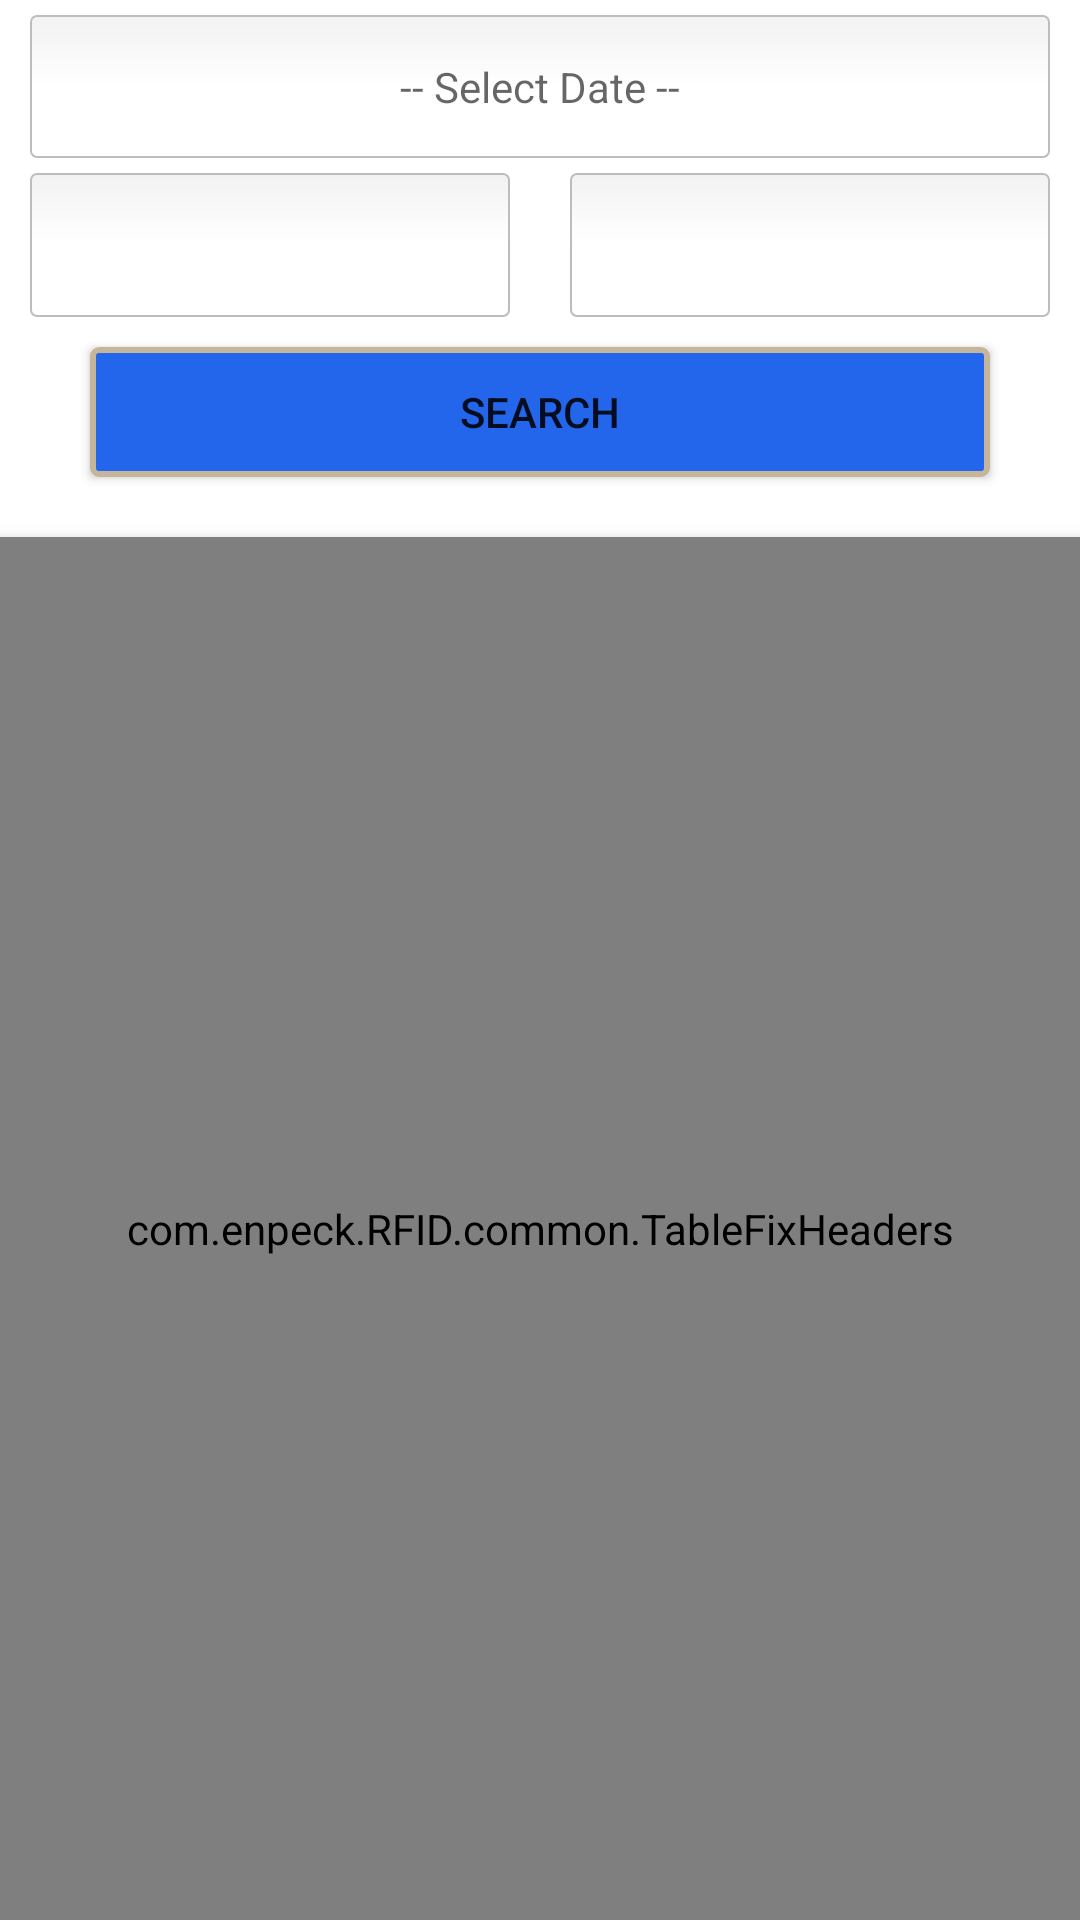

Here is an Android app screen rendered from its layout file. Give the layout XML and the strings, colors and styles it references.
<!-- AndroidManifest.xml: application theme AppTheme -->
<!-- res/layout/fragment_incoming_container.xml -->
<LinearLayout xmlns:android="http://schemas.android.com/apk/res/android"
    xmlns:tools="http://schemas.android.com/tools"
    android:layout_width="match_parent"
    android:layout_height="match_parent"
    tools:context="com.enpeck.RFID.vertifyTag.IncomingContainer">


    <LinearLayout
        android:id="@+id/content_frame"
        android:layout_width="match_parent"
        android:layout_height="match_parent"
        android:layout_weight="2"
        android:background="#FFFFFF"
        android:orientation="vertical"
        android:weightSum="3">


        <LinearLayout
            android:layout_width="match_parent"
            android:layout_height="0dp"
            android:layout_weight=".5"
            android:orientation="vertical"
            android:weightSum="2">



            <LinearLayout
                android:layout_width="match_parent"
                android:layout_height="0dp"
                android:layout_weight="1"
                android:orientation="horizontal"
                android:weightSum="2">

                <TextView

                    android:id="@+id/datetoday"
                    android:layout_width="match_parent"
                    android:layout_height="match_parent"
                    android:background="@drawable/square"
                    android:layout_marginTop="5dp"
                    android:layout_marginLeft="10dp"
                    android:layout_marginRight="10dp"
                    android:drawableTint="#000"
                    android:gravity="center"
                    android:hint="-- Select Date --"
                    android:textAlignment="center" />


            </LinearLayout>
            <LinearLayout
                android:layout_width="match_parent"
                android:layout_height="0dp"
                android:layout_weight="1"
                android:orientation="horizontal"
                android:weightSum="2">

                <Spinner
                    android:id="@+id/ieccode"
                    android:layout_width="0dp"
                    android:layout_height="match_parent"
                    android:layout_marginLeft="10dp"
                    android:layout_marginRight="10dp"
                    android:layout_marginTop="5dp"
                    android:layout_weight="1"
                    android:background="@drawable/square"
                    />

                <Spinner
                    android:id="@+id/billno"
                    android:layout_width="0dp"
                    android:layout_height="match_parent"
                    android:layout_marginLeft="10dp"
                    android:layout_marginRight="10dp"
                    android:layout_marginTop="5dp"
                    android:layout_weight="1"
                    android:background="@drawable/square"
                    />

            </LinearLayout>

        </LinearLayout>

        <LinearLayout
            android:layout_width="match_parent"
            android:layout_height="0dp"
            android:layout_weight=".3">

            <Button
                android:id="@+id/search"
                android:layout_width="match_parent"
                android:layout_height="match_parent"
                android:text="Search"
                android:layout_marginRight="30dp"
                android:layout_marginLeft="30dp"
                android:layout_marginTop="10dp"
                android:layout_marginBottom="10dp"
                android:background="@drawable/circle_red_button"/>
        </LinearLayout>

        <LinearLayout

            android:layout_width="match_parent"
            android:layout_height="0dp"
            android:layout_marginTop="5dp"
            android:layout_weight="2.2">

            <FrameLayout
                android:layout_width="match_parent"
                android:layout_height="match_parent">

                <TextView
                    android:id="@+id/hintetext"
                    android:layout_width="match_parent"
                    android:layout_height="match_parent"
                    android:gravity="center"
                    android:text="There is no data Available.
  Please Select Another date." />

                <com.enpeck.RFID.common.TableFixHeaders
                    android:id="@+id/table"
                    android:layout_width="match_parent"
                    android:layout_height="match_parent"
                    android:layout_marginTop="5dp"
                    android:elevation="4dp"
                    android:scrollbars="horizontal|vertical" />

            </FrameLayout>

        </LinearLayout>

    </LinearLayout>
</LinearLayout>
<!-- resources referenced by this layout -->
<resources>
  <!-- drawable circle_red_button (drawable) -->
  <?xml version="1.0" encoding="utf-8"?>
  <shape xmlns:android="http://schemas.android.com/apk/res/android"
  android:shape="rectangle"
  android:padding="10dp"
      >
  <solid android:color="#2366ec"/>
  <corners
      android:radius="2dp"
      />
  
  
  
  <stroke
      android:color="#C5B59B"
      android:width="2dp"/>
  
  
  </shape>
  <!-- drawable square (drawable) -->
  <?xml version="1.0" encoding="utf-8"?>
  <selector xmlns:android="http://schemas.android.com/apk/res/android">
  
      <item android:state_pressed="true" android:state_focused="true">
          <shape>
              <solid android:color="#006EC0"/>
              <stroke
                  android:width="2.3dp"
                  android:color="#006EC0" />
              <corners
                  android:radius="2dp" />
          </shape>
      </item>
  
      <item android:state_pressed="true" android:state_focused="false">
          <shape>
              <solid android:color="#006EC0"/>
              <stroke
                  android:width="2.3dp"
                  android:color="#006EC0" />
              <corners
                  android:radius="2dp" />
          </shape>
      </item>
  
      <item android:state_pressed="false" android:state_focused="true">
          <shape>
              <solid android:color="#FFFFFF"/>
              <stroke
                  android:width="2.3dp"
                  android:color="#006EC0" />
              <corners
                  android:radius="2dp" />
          </shape>
      </item>
  
      <item android:state_pressed="false" android:state_focused="false">
          <shape>
              <gradient
                  android:startColor="#F2F2F2"
                  android:centerColor="#FFFFFF"
                  android:endColor="#FFFFFF"
                  android:angle="270"
                  />
              <stroke
                  android:width="0.7dp"
                  android:color="#BDBDBD" />
              <corners
                  android:radius="2dp" />
          </shape>
      </item>
  
      <item android:state_enabled="true">
          <shape>
              <padding
                  android:left="4dp"
                  android:top="4dp"
                  android:right="4dp"
                  android:bottom="4dp"
                  />
          </shape>
      </item>
  
  </selector>
  <style name="AppTheme" parent="Theme.AppCompat.Light.DarkActionBar">
          
          
          <item name="colorPrimary">@color/colorPrimary</item>
          <item name="colorPrimaryDark">@color/colorPrimaryDark</item>
          <item name="colorAccent">@color/colorAccent</item>
      </style>
  <color name="colorPrimary">#3F51B5</color>
  <color name="colorPrimaryDark">#303F9F</color>
  <color name="colorAccent">#FF4081</color>
</resources>
